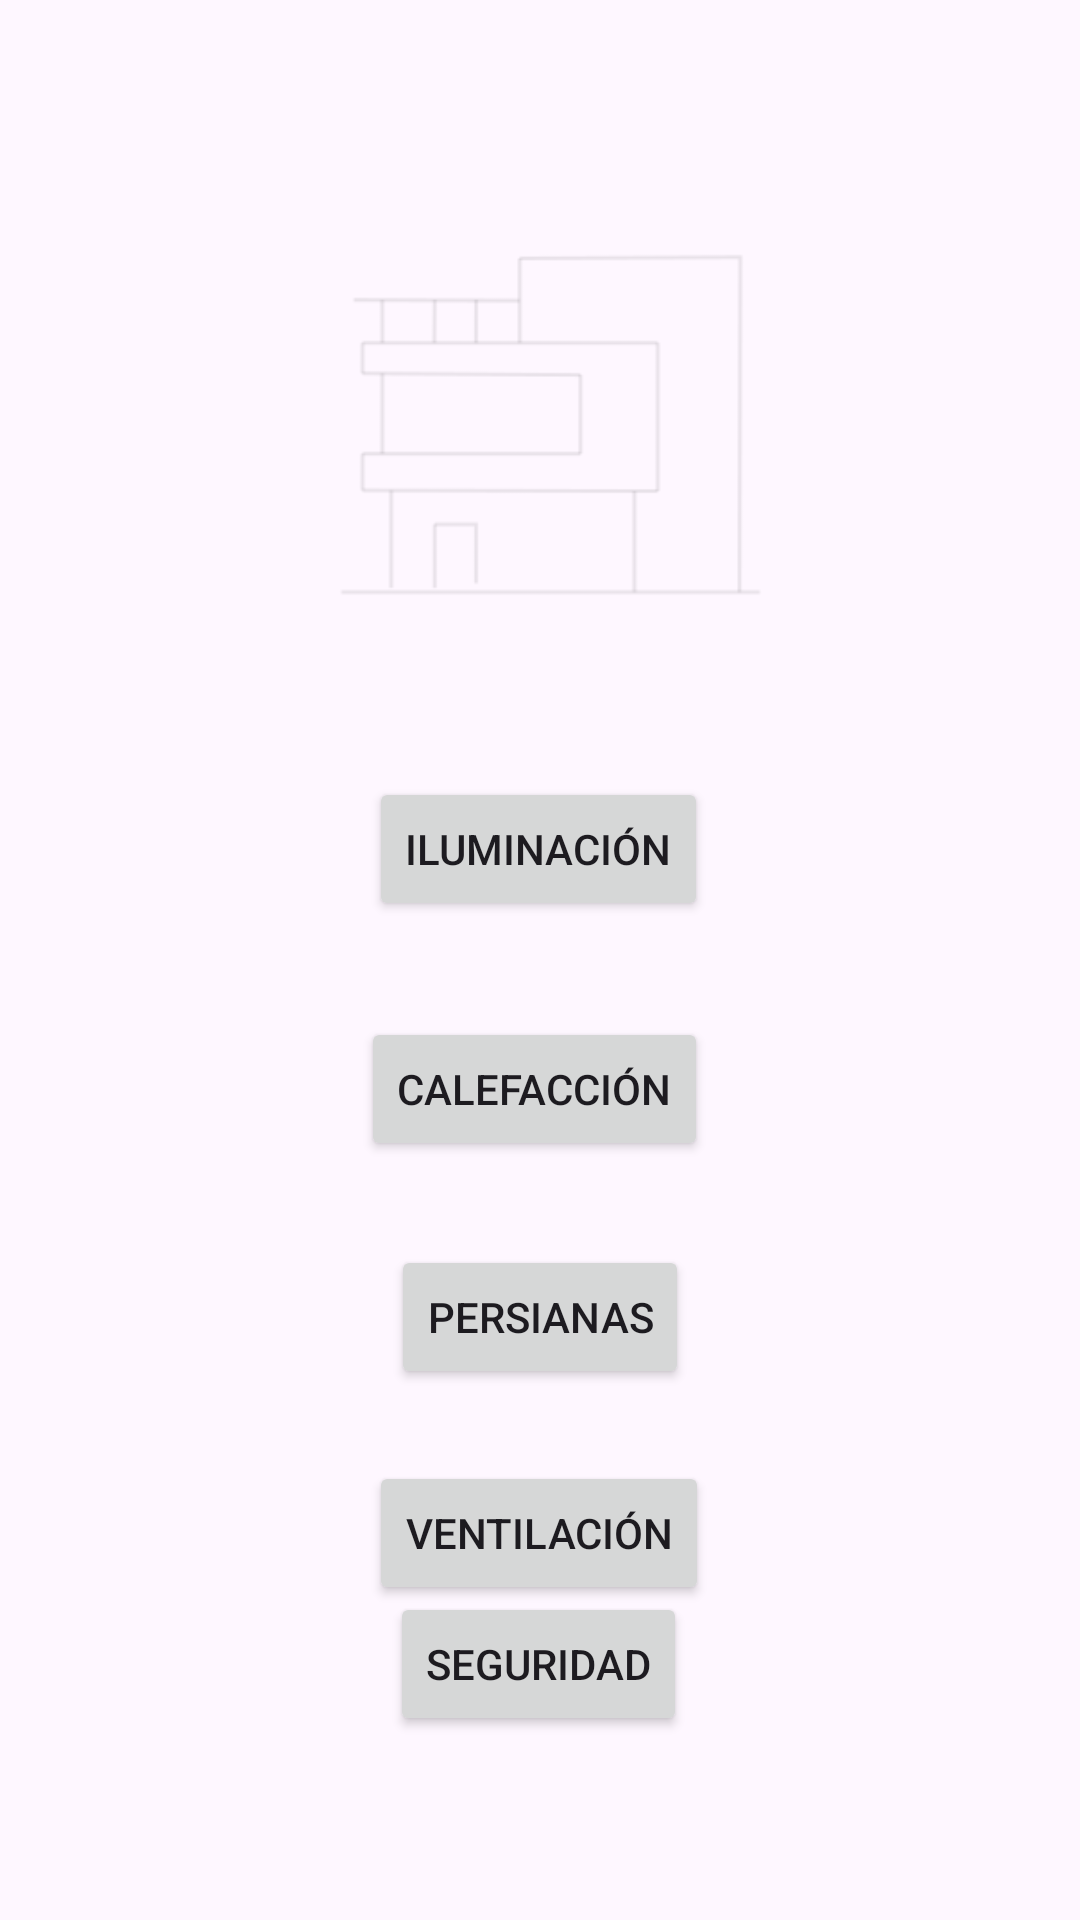

This screen was rendered from an Android layout file. Write that file and the resources it references.
<!-- AndroidManifest.xml: application theme Theme.AppDomotica -->
<!-- res/layout/activity_main.xml -->
<?xml version="1.0" encoding="utf-8"?>
<androidx.constraintlayout.widget.ConstraintLayout xmlns:android="http://schemas.android.com/apk/res/android"
    xmlns:app="http://schemas.android.com/apk/res-auto"
    xmlns:tools="http://schemas.android.com/tools"
    android:layout_width="match_parent"
    android:layout_height="match_parent"
    tools:context=".MainActivity">


    <Button
        android:id="@+id/buttonLightning"
        android:layout_width="wrap_content"
        android:layout_height="wrap_content"
        android:layout_marginTop="32dp"
        android:text="@string/lightning"
        app:layout_constraintEnd_toEndOf="parent"
        app:layout_constraintHorizontal_bias="0.498"
        app:layout_constraintStart_toStartOf="parent"
        app:layout_constraintTop_toBottomOf="@+id/imageView3" />

    <ImageView
        android:id="@+id/imageView3"
        android:layout_width="170dp"
        android:layout_height="163dp"
        android:layout_marginTop="64dp"
        app:layout_constraintEnd_toEndOf="parent"
        app:layout_constraintHorizontal_bias="0.497"
        app:layout_constraintStart_toStartOf="parent"
        app:layout_constraintTop_toTopOf="parent"
        app:srcCompat="@drawable/home" />

    <Button
        android:id="@+id/buttonBlinds"
        android:layout_width="wrap_content"
        android:layout_height="wrap_content"
        android:layout_marginTop="28dp"
        android:text="@string/blinds"
        app:layout_constraintEnd_toEndOf="parent"
        app:layout_constraintStart_toStartOf="parent"
        app:layout_constraintTop_toBottomOf="@+id/buttonHeating" />

    <Button
        android:id="@+id/buttonHeating"
        android:layout_width="wrap_content"
        android:layout_height="wrap_content"
        android:layout_marginTop="32dp"
        android:text="@string/heating"
        app:layout_constraintEnd_toEndOf="parent"
        app:layout_constraintHorizontal_bias="0.492"
        app:layout_constraintStart_toStartOf="parent"
        app:layout_constraintTop_toBottomOf="@+id/buttonLightning" />

    <Button
        android:id="@+id/buttonAirConditioning"
        android:layout_width="wrap_content"
        android:layout_height="wrap_content"
        android:layout_marginTop="24dp"
        android:text="@string/air_conditioning"
        app:layout_constraintEnd_toEndOf="parent"
        app:layout_constraintHorizontal_bias="0.498"
        app:layout_constraintStart_toStartOf="parent"
        app:layout_constraintTop_toBottomOf="@+id/buttonBlinds" />

    <Button
        android:id="@+id/buttonSecurity"
        android:layout_width="wrap_content"
        android:layout_height="wrap_content"
        android:layout_marginBottom="96dp"
        android:text="@string/security"
        app:layout_constraintBottom_toBottomOf="parent"
        app:layout_constraintEnd_toEndOf="parent"
        app:layout_constraintHorizontal_bias="0.498"
        app:layout_constraintStart_toStartOf="parent"
        app:layout_constraintTop_toBottomOf="@+id/buttonAirConditioning"
        app:layout_constraintVertical_bias="0.112" />


</androidx.constraintlayout.widget.ConstraintLayout>
<!-- resources referenced by this layout -->
<resources>
  <!-- drawable home: png bitmap (drawable, 2147 bytes) -->
  <string name="air_conditioning">VENTILACIÓN</string>
  <string name="blinds">PERSIANAS</string>
  <string name="heating">CALEFACCIÓN</string>
  <string name="lightning">ILUMINACIÓN</string>
  <string name="security">SEGURIDAD</string>
  <style name="Theme.AppDomotica" parent="Base.Theme.AppDomotica" />
  <style name="Base.Theme.AppDomotica" parent="Theme.Material3.DayNight.NoActionBar">
          
          
      </style>
</resources>
